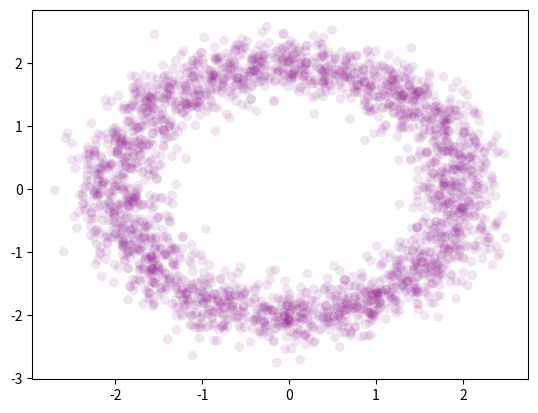

Generate this figure with matplotlib:
#!/usr/bin/env python
# -*- coding: utf-8 -*-
import numpy as np
import matplotlib.pyplot as plt

plt.scatter(x = 2*np.cos(np.linspace(0,2*np.pi,2500))
              + np.random.normal(0,0.25,2500),
            y = 2*np.sin(np.linspace(0,2*np.pi,2500))
              + np.random.normal(0,0.25,2500),
            s=50, c="purple", alpha= 0.1, edgecolors='none')
plt.show()
